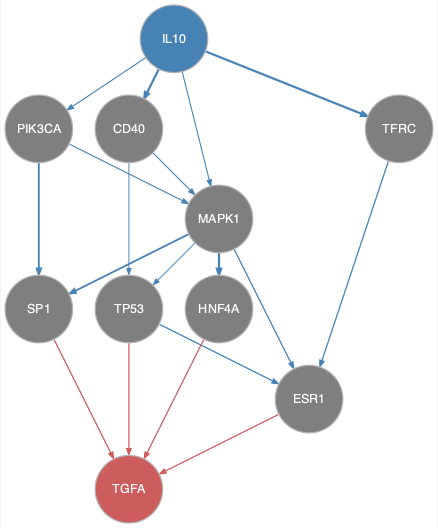

The file beside this chart, header and first rows:
from	to
CD40	MAPK1
CD40	TP53
IL10	CD40
IL10	MAPK1
IL10	PIK3CA
IL10	TFRC
MAPK1	ESR1
MAPK1	HNF4A
MAPK1	SP1
MAPK1	TP53
PIK3CA	MAPK1
PIK3CA	SP1
TFRC	ESR1
TP53	ESR1
ESR1	TGFA
HNF4A	TGFA
SP1	TGFA
TP53	TGFA
